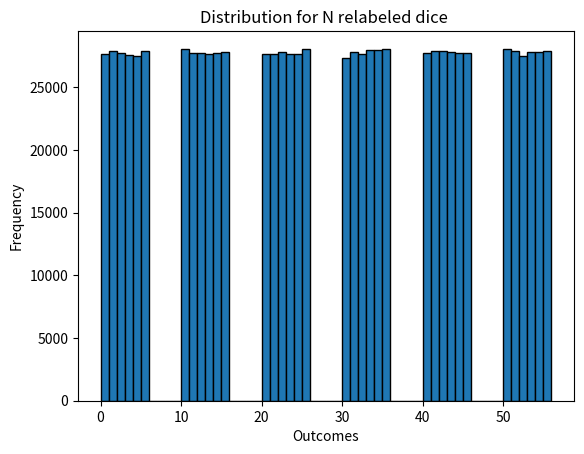

The matplotlib source for this figure:
"""Astro-statistics - Assignment 2: Question 6"""

import numpy as np
import matplotlib.pyplot as plt

# define the variables we are going to use

n = 1000000   # it will take some time but with less iteration the result is not as clear
n_dice = 2 #Enjoy changing the number of dice
k = np.zeros(n_dice)
out = []

for i in range(n_dice):
    k[i] = 10**i
    
for i in range(n):
    # roll all the dice
    roll = np.random.choice([0,1,2,3,4,5],n_dice)*k
    # sum the values to get the score
    score = sum(roll)
    out.append(score)

max_value=max(out)
plt.figure(1, dpi = 120)
plt.hist(out, bins = np.arange(0, max_value+2), edgecolor='black')
plt.xlabel("Outcomes")
plt.ylabel("Frequency")
plt.title("Distribution for N relabeled dice ")
plt.show()
